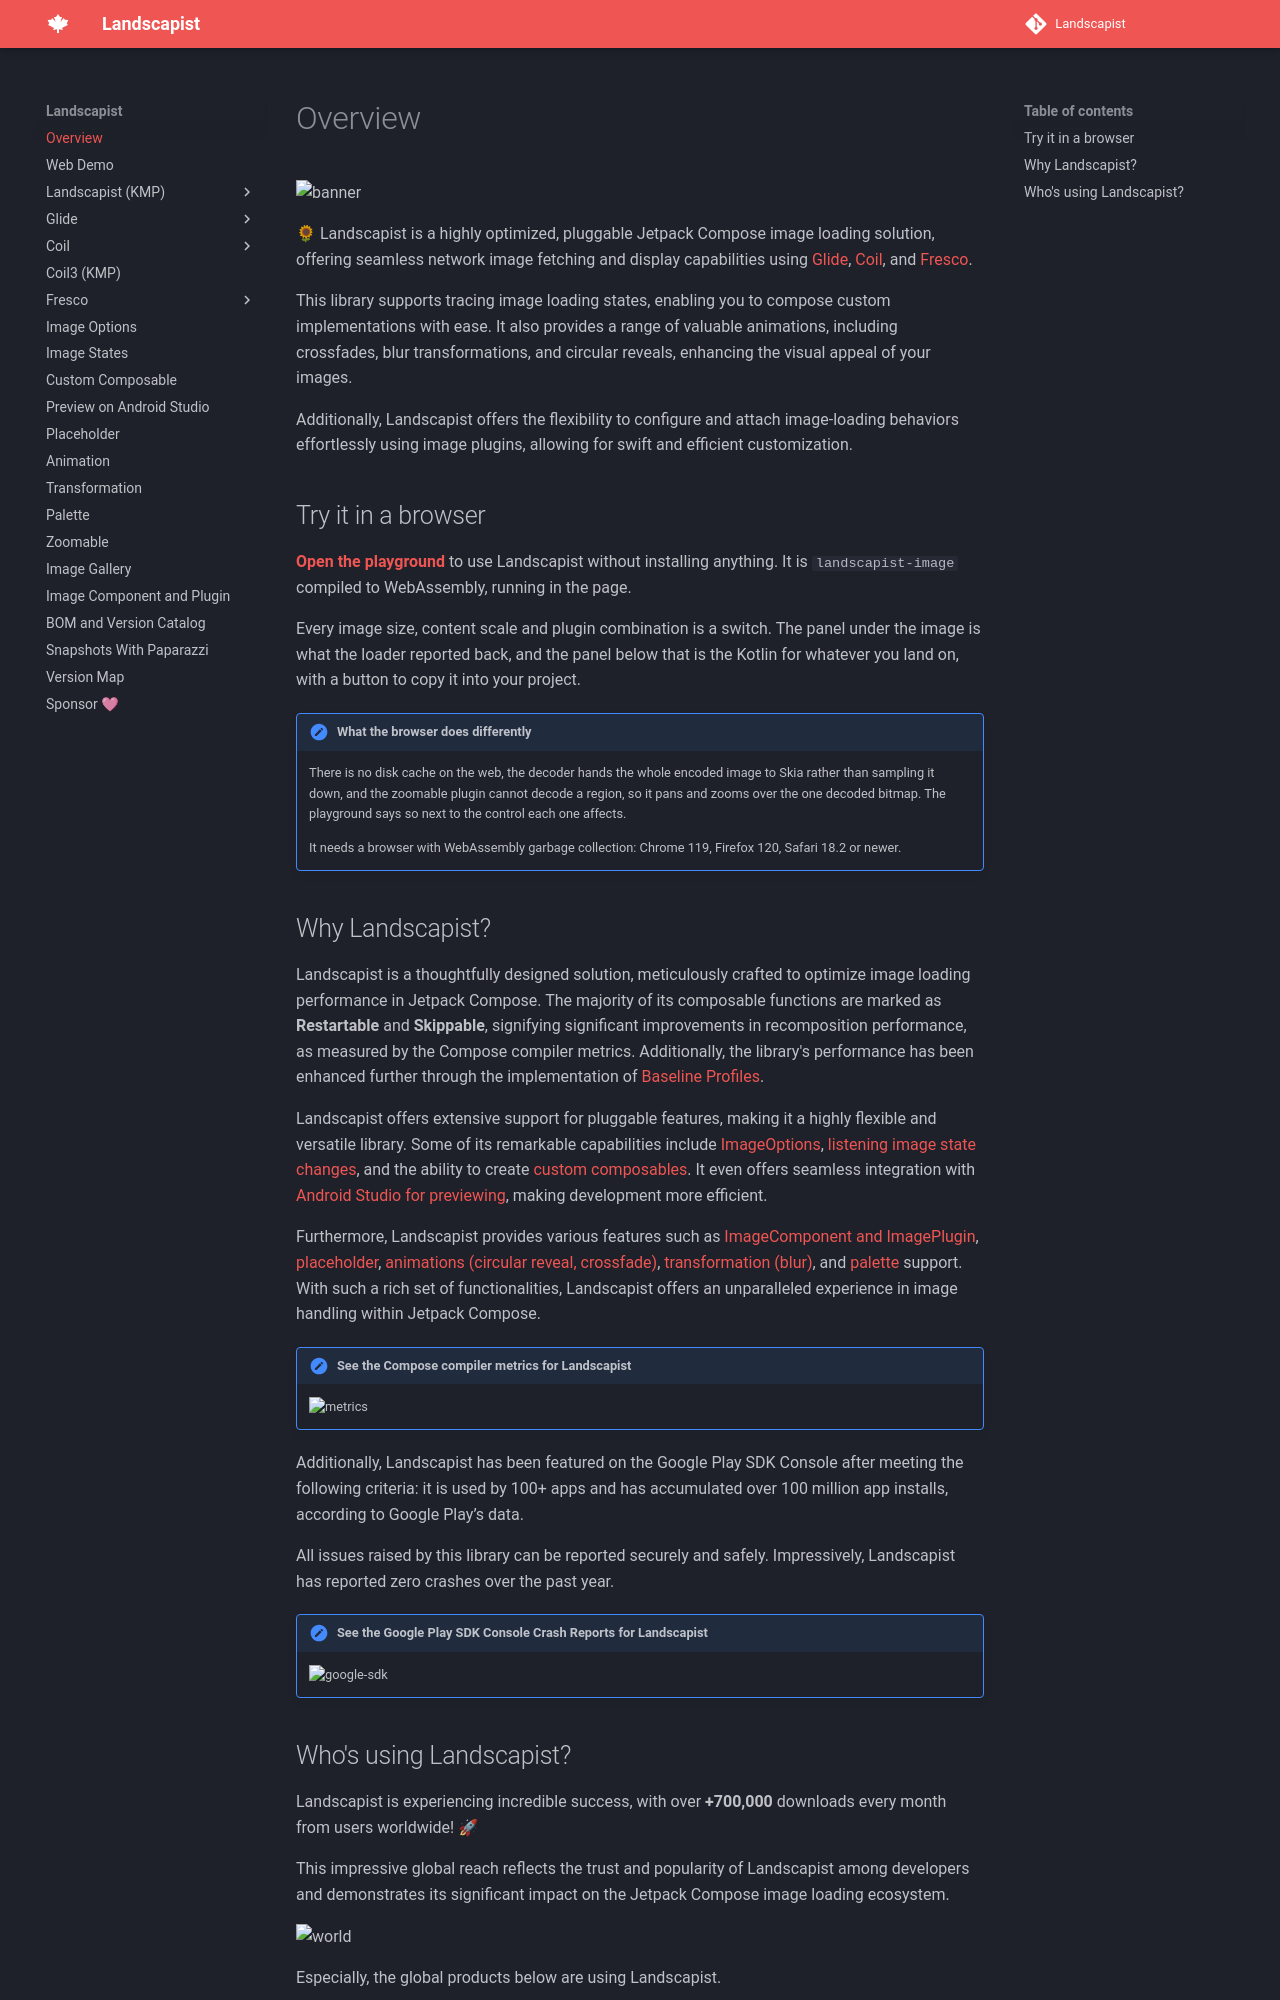

repository: skydoves/landscapist · page: index.html · generator: mkdocs

# Overview

![banner](https://user-images.githubusercontent.com/24237865/127760344-bb042fe8-23e1-4014-b208-b7b549d32086.png)

🌻 Landscapist is a highly optimized, pluggable Jetpack Compose image loading solution, offering seamless network image fetching and display capabilities using [Glide](https://github.com/bumptech/glide), [Coil](https://github.com/coil-kt/coil), and [Fresco](https://github.com/facebook/fresco). 

This library supports tracing image loading states, enabling you to compose custom implementations with ease. It also provides a range of valuable animations, including crossfades, blur transformations, and circular reveals, enhancing the visual appeal of your images. 

Additionally, Landscapist offers the flexibility to configure and attach image-loading behaviors effortlessly using image plugins, allowing for swift and efficient customization. 

## Try it in a browser

**[Open the playground](https://skydoves.github.io/landscapist/demo/)** to use Landscapist without
installing anything. It is `landscapist-image` compiled to WebAssembly, running in the page.

Every image size, content scale and plugin combination is a switch. The panel under the image is
what the loader reported back, and the panel below that is the Kotlin for whatever you land on,
with a button to copy it into your project.

!!! note "What the browser does differently"

    There is no disk cache on the web, the decoder hands the whole encoded image to Skia rather
    than sampling it down, and the zoomable plugin cannot decode a region, so it pans and zooms
    over the one decoded bitmap. The playground says so next to the control each one affects.

    It needs a browser with WebAssembly garbage collection: Chrome 119, Firefox 120, Safari 18.2
    or newer.

## Why Landscapist?

Landscapist is a thoughtfully designed solution, meticulously crafted to optimize image loading performance in Jetpack Compose. The majority of its composable functions are marked as **Restartable** and **Skippable**, signifying significant improvements in recomposition performance, as measured by the Compose compiler metrics. Additionally, the library's performance has been enhanced further through the implementation of [Baseline Profiles](https://android-developers.googleblog.com/2022/01/improving-app-performance-with-baseline.html).

Landscapist offers extensive support for pluggable features, making it a highly flexible and versatile library. Some of its remarkable capabilities include [ImageOptions](https://github.com/skydoves/landscapist#imageoptions),  [listening image state changes](https://github.com/skydoves/landscapist#listening-image-state-changes), and the ability to create [custom composables](https://github.com/skydoves/landscapist#custom-composables). It even offers seamless integration with [Android Studio for previewing](https://github.com/skydoves/landscapist#preview-on-android-studio), making development more efficient.

Furthermore, Landscapist provides various features such as [ImageComponent and ImagePlugin](https://github.com/skydoves/landscapist#imagecomponent-and-imageplugin), [placeholder](https://github.com/skydoves/landscapist#placeholder), [animations (circular reveal, crossfade)](https://github.com/skydoves/landscapist#animation), [transformation (blur)](https://github.com/skydoves/landscapist#transformation), and [palette](https://github.com/skydoves/landscapist#palette) support. With such a rich set of functionalities, Landscapist offers an unparalleled experience in image handling within Jetpack Compose.

!!! note "See the Compose compiler metrics for Landscapist"
    
    ![metrics](https://user-images.githubusercontent.com/24237865/201906004-f4490bdf-7af9-4ad6-b586-7dcc6f07d0c8.png)

Additionally, Landscapist has been featured on the Google Play SDK Console after meeting the following criteria: it is used by 100+ apps and has accumulated over 100 million app installs, according to Google Play’s data.

All issues raised by this library can be reported securely and safely. Impressively, Landscapist has reported zero crashes over the past year.

!!! note "See the Google Play SDK Console Crash Reports for Landscapist"

    ![google-sdk](https://github.com/user-attachments/assets/8facc043-9a5b-4c62-ae79-314619f5c761)
